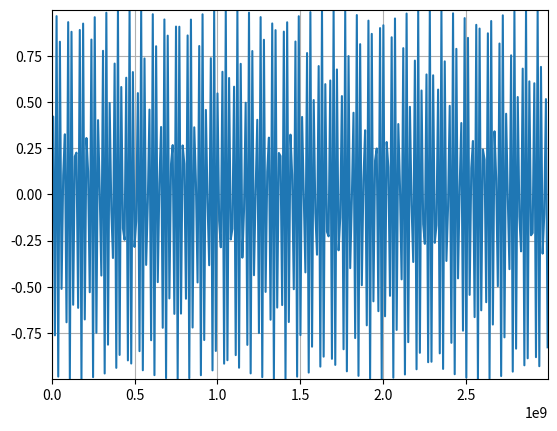

Generate this figure with matplotlib:
import matplotlib.pyplot as plt
import math
import numpy as np

def plot(xs, ys, xaxis = [0, 100], yaxis = [0, 100], title = "", xlabel = "", ylabel = "", figname = "untitled"):
    plt.clf()
    plt.plot(xs, ys)
    plt.axis(xaxis+yaxis) #([0,int(training_iters/display_step),0,100])
    #xLabels = range(0,training_iters+display_step, display_step)
    #xTLabels = [""]*int(training_iters/display_step+1)
    
    #for x in range(int(training_iters/display_step)+1):
    #    if x % 20 == 0: #How often we want the label written
    #        xTLabels[x] = str(xLabels[x])
    #    else:
    #        xTLabels[x] = ""
    
    #xnums = map(str, np.linspace(xaxis[0], xaxis[1], xticks))
    #ynums = map(str, np.linspace(yaxis[0], yaxis[1], yticks))
    
    #plt.xticks(range(int(training_iters/display_step)+1),xTLabels)
    #plt.xticks(range(xticks), xnums)
    
    plt.ylabel(ylabel)
    plt.xlabel(xlabel)
    plt.title(title)
    plt.grid(True)
    plt.savefig(figname)

def improvedPlot(xs, ys, title = "", xlabel = "", ylabel = "", figname = "untitled"):
    xaxis = [min(xs),max(xs)]
    yaxis = [min(ys),max(ys)]
    plot(xs, ys, xaxis, yaxis, title, xlabel, ylabel, figname)
    




improvedPlot(range(0, 3000000000,10000000), list(map(math.sin, range(0,3000000000, 10000000))))
